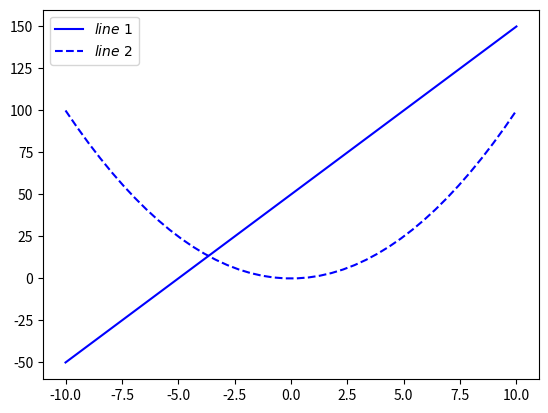

Here is the Python script that generated this plot:
import matplotlib.pyplot as plt
import numpy as np

x = np.linspace(-10, 10, 40)
y1 = 10 * x + 50
y2 = x**2

plt.figure()
l1, = plt.plot(x, y1, 'b-')
l2, = plt.plot(x, y2, 'b--')

plt.legend(handles=[l1, l2], labels=[r'$line\ 1$', r'$line\ 2$'],  loc='best')

plt.show()